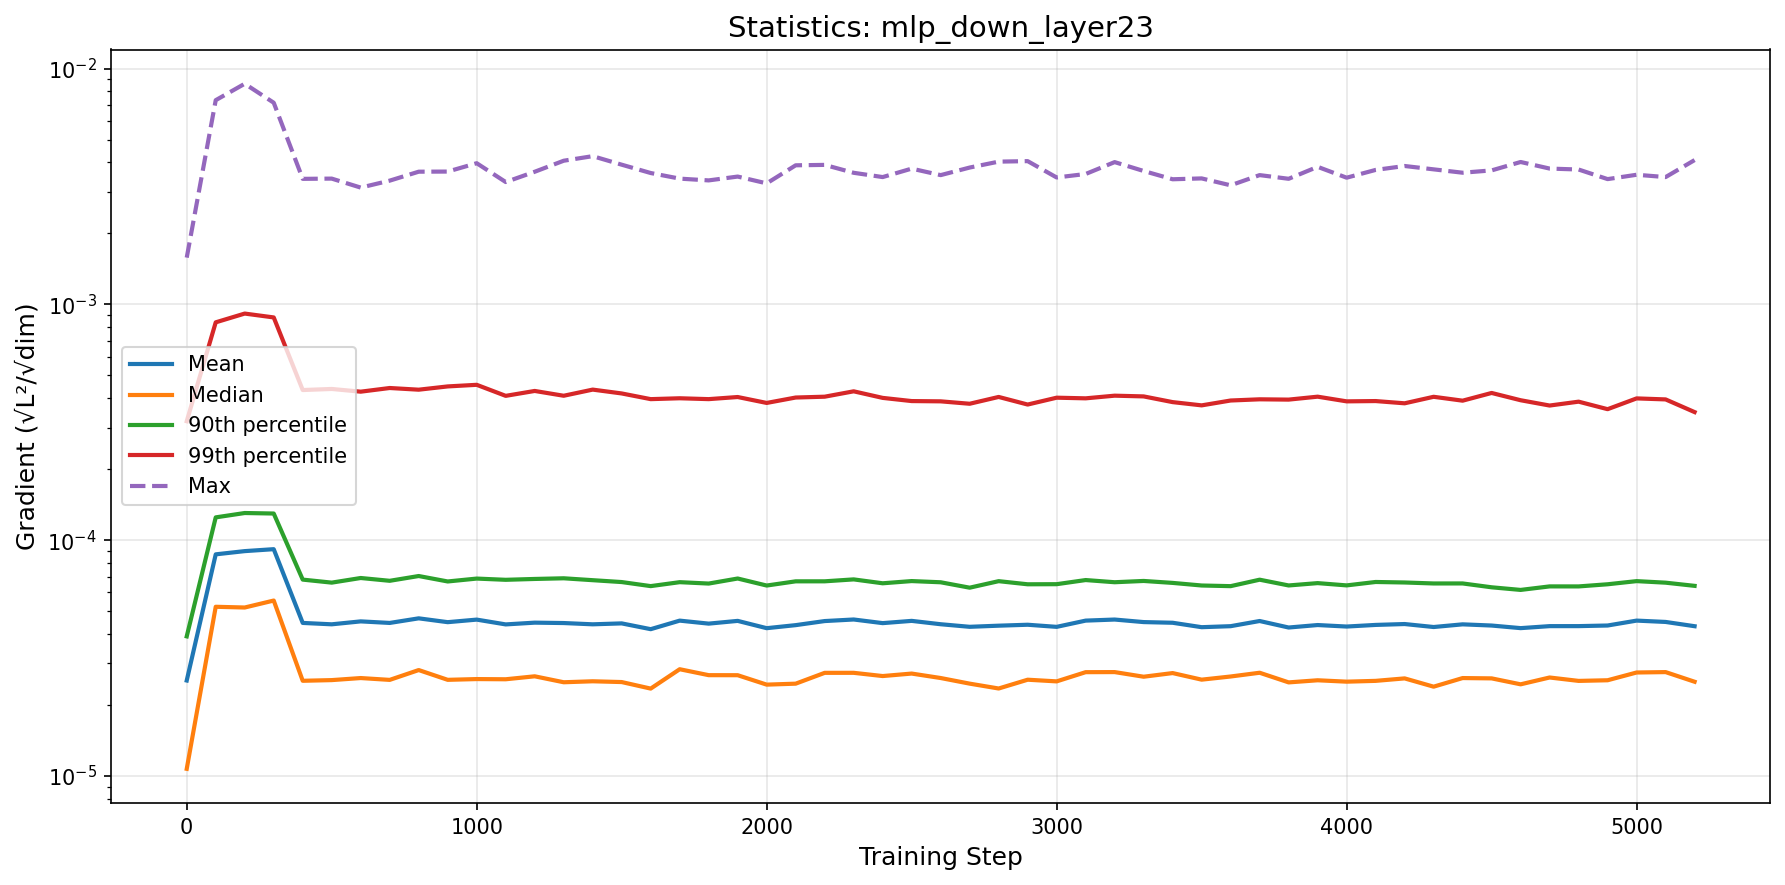

Source data for this figure (header and first rows):
step, mean, median, p90, p99, max
0, 2.5392985333923913e-05, 1.0719317288021557e-05, 3.907435602741313e-05, 0.0003193, 0.001578
100, 8.704774927686661e-05, 5.216667886998039e-05, 0.0001249, 0.0008388, 0.007342
200, 8.983181162566654e-05, 5.179461004445329e-05, 0.0001303, 0.0009138, 0.008618
300, 9.155234184875458e-05, 5.5437081755371764e-05, 0.0001297, 0.0008799, 0.007161
400, 4.455552792474069e-05, 2.5323530280729756e-05, 6.801728013670071e-05, 0.0004331, 0.003405
500, 4.395676032830028e-05, 2.5492944587313104e-05, 6.603986839763819e-05, 0.0004376, 0.003413
600, 4.523346485921378e-05, 2.601004234747961e-05, 6.909083676873705e-05, 0.0004262, 0.003127
700, 4.4552489196734624e-05, 2.5547492441546638e-05, 6.72283400490414e-05, 0.0004417, 0.003346
800, 4.659843805941334e-05, 2.8122220101067796e-05, 7.043933292152357e-05, 0.0004345, 0.003652
900, 4.4887479130164674e-05, 2.556177514634328e-05, 6.679370926576667e-05, 0.0004486, 0.003656
1000, 4.6022190546361676e-05, 2.5751357497938443e-05, 6.870377110317348e-05, 0.0004557, 0.003967
1100, 4.391487519742785e-05, 2.5702954189910088e-05, 6.788510145270263e-05, 0.0004091, 0.003301
1200, 4.4675373530928276e-05, 2.6456969862920232e-05, 6.845157986390403e-05, 0.0004292, 0.003649
1300, 4.450593991356973e-05, 2.4963609575934242e-05, 6.889815558679401e-05, 0.0004096, 0.004064
1400, 4.395643694197672e-05, 2.520296948205214e-05, 6.763204073649827e-05, 0.0004349, 0.00425
1500, 4.435532899483899e-05, 2.5012566766235977e-05, 6.64084443997126e-05, 0.0004189, 0.00391
1600, 4.191674326177526e-05, 2.3466105631086975e-05, 6.383127838489599e-05, 0.0003962, 0.003605
1700, 4.5567175784399473e-05, 2.835076338669751e-05, 6.633457087446003e-05, 0.0003996, 0.003412
1800, 4.425234031685558e-05, 2.6753377824206837e-05, 6.544214047607965e-05, 0.0003963, 0.003354
1900, 4.5454583913041056e-05, 2.6742183763417415e-05, 6.874738173792137e-05, 0.0004045, 0.003482
2000, 4.232952441980175e-05, 2.4391017177549656e-05, 6.419219280360266e-05, 0.0003818, 0.003258
2100, 4.360304948018043e-05, 2.4622046112199314e-05, 6.687885252176784e-05, 0.0004025, 0.003887
2200, 4.537629573569665e-05, 2.7366671019990463e-05, 6.689317378913982e-05, 0.0004058, 0.003902
2300, 4.607583975260878e-05, 2.7373303964850493e-05, 6.81580975651741e-05, 0.0004277, 0.003612
2400, 4.446865435291907e-05, 2.6523419364821166e-05, 6.561730406247078e-05, 0.0004011, 0.003465
2500, 4.5458601202559643e-05, 2.7175238756171893e-05, 6.705057894578202e-05, 0.0003888, 0.003763
2600, 4.399106563795759e-05, 2.6017255549959373e-05, 6.626781832892446e-05, 0.0003878, 0.003531
2700, 4.290019236900153e-05, 2.4628741812193766e-05, 6.285655908868645e-05, 0.0003787, 0.003802
2800, 4.337530605344329e-05, 2.3486101781600155e-05, 6.698964643874206e-05, 0.0004048, 0.004029
2900, 4.377199296740367e-05, 2.5591059966245666e-05, 6.497901631519197e-05, 0.0003758, 0.004048
3000, 4.2878598718905446e-05, 2.517891516617965e-05, 6.504276825580746e-05, 0.0004019, 0.003451
3100, 4.557384444057645e-05, 2.754777051450219e-05, 6.772024935344234e-05, 0.0003994, 0.003571
3200, 4.605330277681443e-05, 2.756882804533234e-05, 6.629530762438662e-05, 0.0004099, 0.00401
3300, 4.4923662570221714e-05, 2.6350162443122827e-05, 6.712922768201678e-05, 0.0004069, 0.003677
3400, 4.462964947490147e-05, 2.7305533876642585e-05, 6.586473391507749e-05, 0.0003849, 0.003391
3500, 4.274100866605729e-05, 2.560583561717067e-05, 6.421494399546645e-05, 0.0003728, 0.00342
3600, 4.316355694434255e-05, 2.6407863515487406e-05, 6.380765189533121e-05, 0.000391, 0.003197
3700, 4.5398325730180257e-05, 2.739369847404305e-05, 6.796041925554163e-05, 0.0003956, 0.003532
3800, 4.2602297292628886e-05, 2.4930118343036156e-05, 6.423984523280521e-05, 0.0003944, 0.003407
3900, 4.3645788391911745e-05, 2.5451194233028218e-05, 6.572702186531387e-05, 0.0004059, 0.003829
4000, 4.3010693075972105e-05, 2.510814283596119e-05, 6.427814441849477e-05, 0.0003877, 0.003444
4100, 4.3696070544435293e-05, 2.5304858354502358e-05, 6.645858738920651e-05, 0.0003889, 0.003716
4200, 4.407645228429589e-05, 2.5922729037120007e-05, 6.612939469050614e-05, 0.0003804, 0.00386
4300, 4.281284980999164e-05, 2.3909635274321772e-05, 6.549984609591772e-05, 0.0004054, 0.003736
4400, 4.394239772082268e-05, 2.600717380119022e-05, 6.551505139213984e-05, 0.0003903, 0.003616
4500, 4.343526779970157e-05, 2.5927925889845937e-05, 6.309755699476225e-05, 0.0004209, 0.003698
4600, 4.234815780310591e-05, 2.4465070055157412e-05, 6.150228728074579e-05, 0.000392, 0.004014
4700, 4.3181455938068325e-05, 2.615077482914785e-05, 6.365428853314368e-05, 0.0003722, 0.003765
4800, 4.3187064185034564e-05, 2.5296170861111023e-05, 6.363891297951339e-05, 0.0003866, 0.00373
4900, 4.344743238875693e-05, 2.5456018192926422e-05, 6.498928705696015e-05, 0.0003592, 0.003397
5000, 4.557599404027937e-05, 2.7459327611722983e-05, 6.701594829792156e-05, 0.0003991, 0.003544
5100, 4.498693124454471e-05, 2.7566324206418358e-05, 6.60083198454231e-05, 0.0003952, 0.003465
5200, 4.3148846720566634e-05, 2.5088361326197628e-05, 6.398966434062459e-05, 0.0003491, 0.00409
